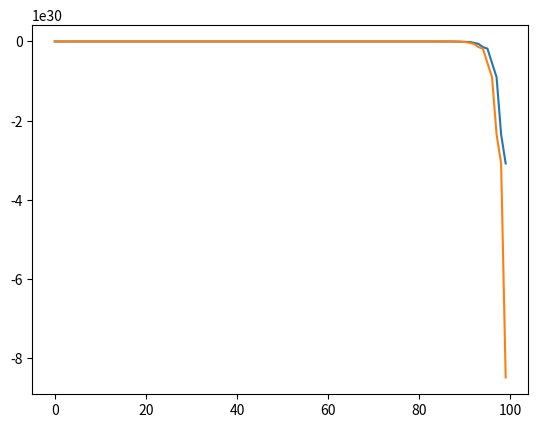

The matplotlib source for this figure:
import numpy as np
from matplotlib import pyplot as plt


def henon(a,b,x0):

    return a - x0^2 + b*x0


x0 = 3
a = 1
b = 2
i = 0
points = list()

done = False
while i < 100:
    y = henon(a, b, x0)
    points.append((x0,y))
    x0 = y
    i += 1
print(points)
plt.plot(points)
plt.show()


